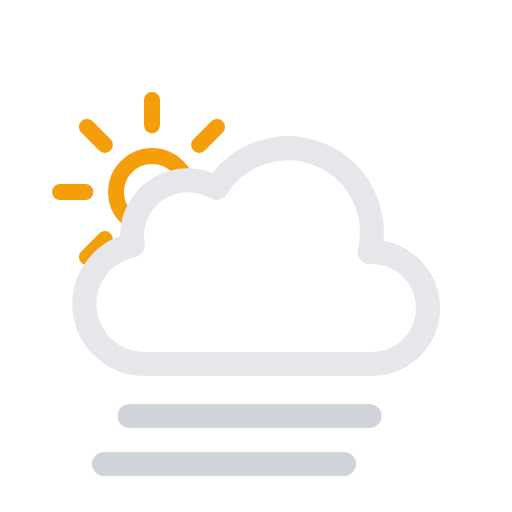
t = 0.00 s
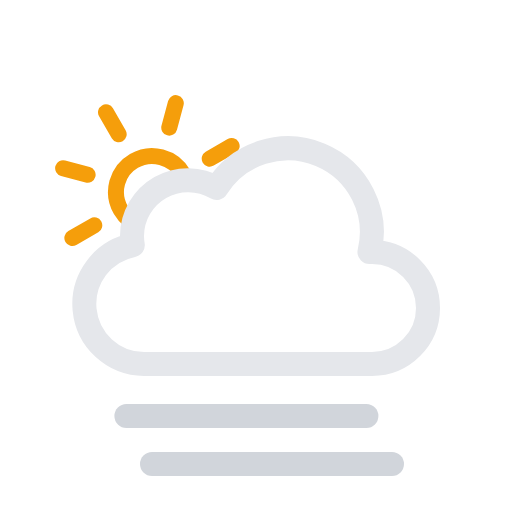
t = 1.88 s
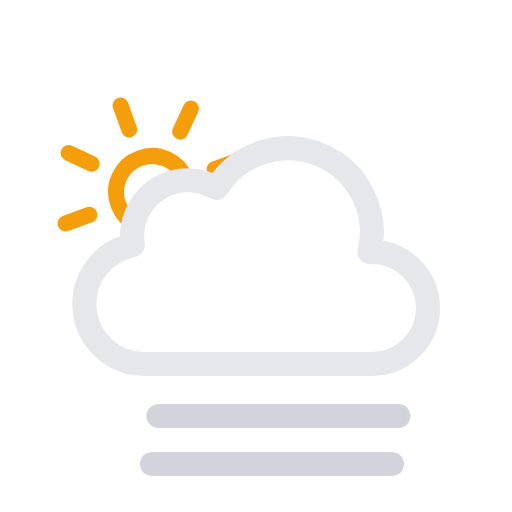
t = 3.13 s
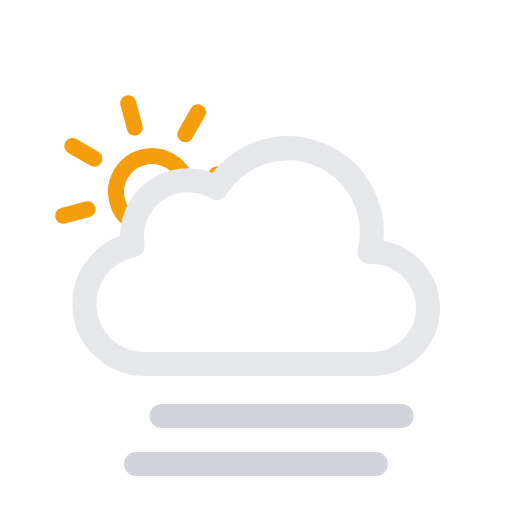
t = 3.75 s
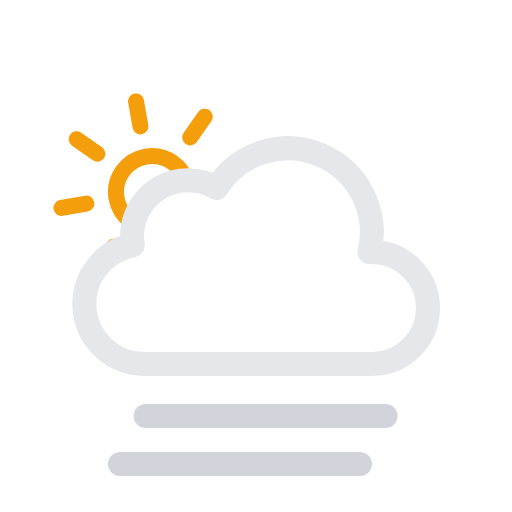
t = 4.38 s
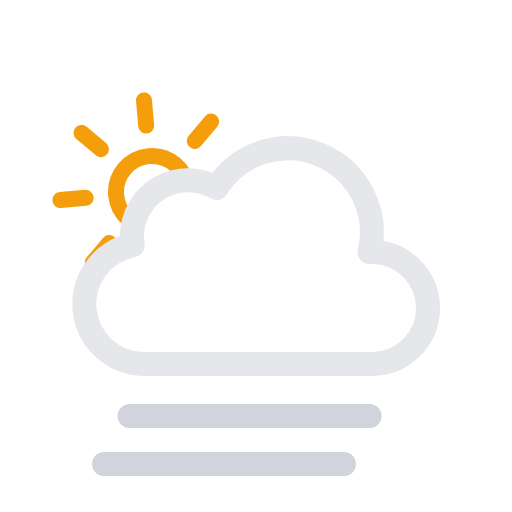
t = 5.00 s

The animated SVG that drew these frames (rendered in a browser with its animation timeline set to each time). Animation: 3 SMIL elements (animateTransform=3); frames cover the first 5.00 s, repeats indefinitely.

<svg xmlns="http://www.w3.org/2000/svg" viewBox="0 0 64 64">
  <defs>
    <clipPath id="a">
      <polygon
        points="12 35 6.72 30.79 4.72 24.79 5.72 17.79 9.72 12.79 14.72 9.79 20.72 9.79 25.72 10.79 28.72 13.79 33 20 27 24 21 24 18 27 18 31 14 33 12 35"
        fill="none"
      />
    </clipPath>
  </defs>
  <g clip-path="url(#a)">
    <g>
      <path
        d="M23.5,24A4.5,4.5,0,1,1,19,19.5,4.49,4.49,0,0,1,23.5,24ZM19,15.67V12.5m0,23V32.33m5.89-14.22,2.24-2.24M10.87,32.13l2.24-2.24m0-11.78-2.24-2.24M27.13,32.13l-2.24-2.24M7.5,24h3.17M30.5,24H27.33"
        fill="none"
        stroke="#f59e0b"
        stroke-linecap="round"
        stroke-miterlimit="10"
        stroke-width="2"
      />
      <animateTransform
        attributeName="transform"
        type="rotate"
        from="0 19 24"
        to="360 19 24"
        dur="45s"
        repeatCount="indefinite"
      />
    </g>
  </g>
  <path
    d="M46.5,31.5l-.32,0a10.49,10.49,0,0,0-19.11-8,7,7,0,0,0-10.57,6,7.21,7.21,0,0,0,.1,1.14A7.5,7.5,0,0,0,18,45.5a4.19,4.19,0,0,0,.5,0v0h28a7,7,0,0,0,0-14Z"
    fill="none"
    stroke="#e5e7eb"
    stroke-linejoin="round"
    stroke-width="3"
  />
  <g>
    <line
      x1="17"
      y1="58"
      x2="47"
      y2="58"
      fill="none"
      stroke="#d1d5db"
      stroke-linecap="round"
      stroke-miterlimit="10"
      stroke-width="3"
    />
    <animateTransform
      attributeName="transform"
      type="translate"
      values="-4 0; 4 0; -4 0"
      dur="5s"
      begin="0s"
      repeatCount="indefinite"
    />
  </g>
  <g>
    <line
      x1="17"
      y1="52"
      x2="47"
      y2="52"
      fill="none"
      stroke="#d1d5db"
      stroke-linecap="round"
      stroke-miterlimit="10"
      stroke-width="3"
    />
    <animateTransform
      attributeName="transform"
      type="translate"
      values="-4 0; 4 0; -4 0"
      dur="5s"
      begin="-4s"
      repeatCount="indefinite"
    />
  </g>
</svg>
